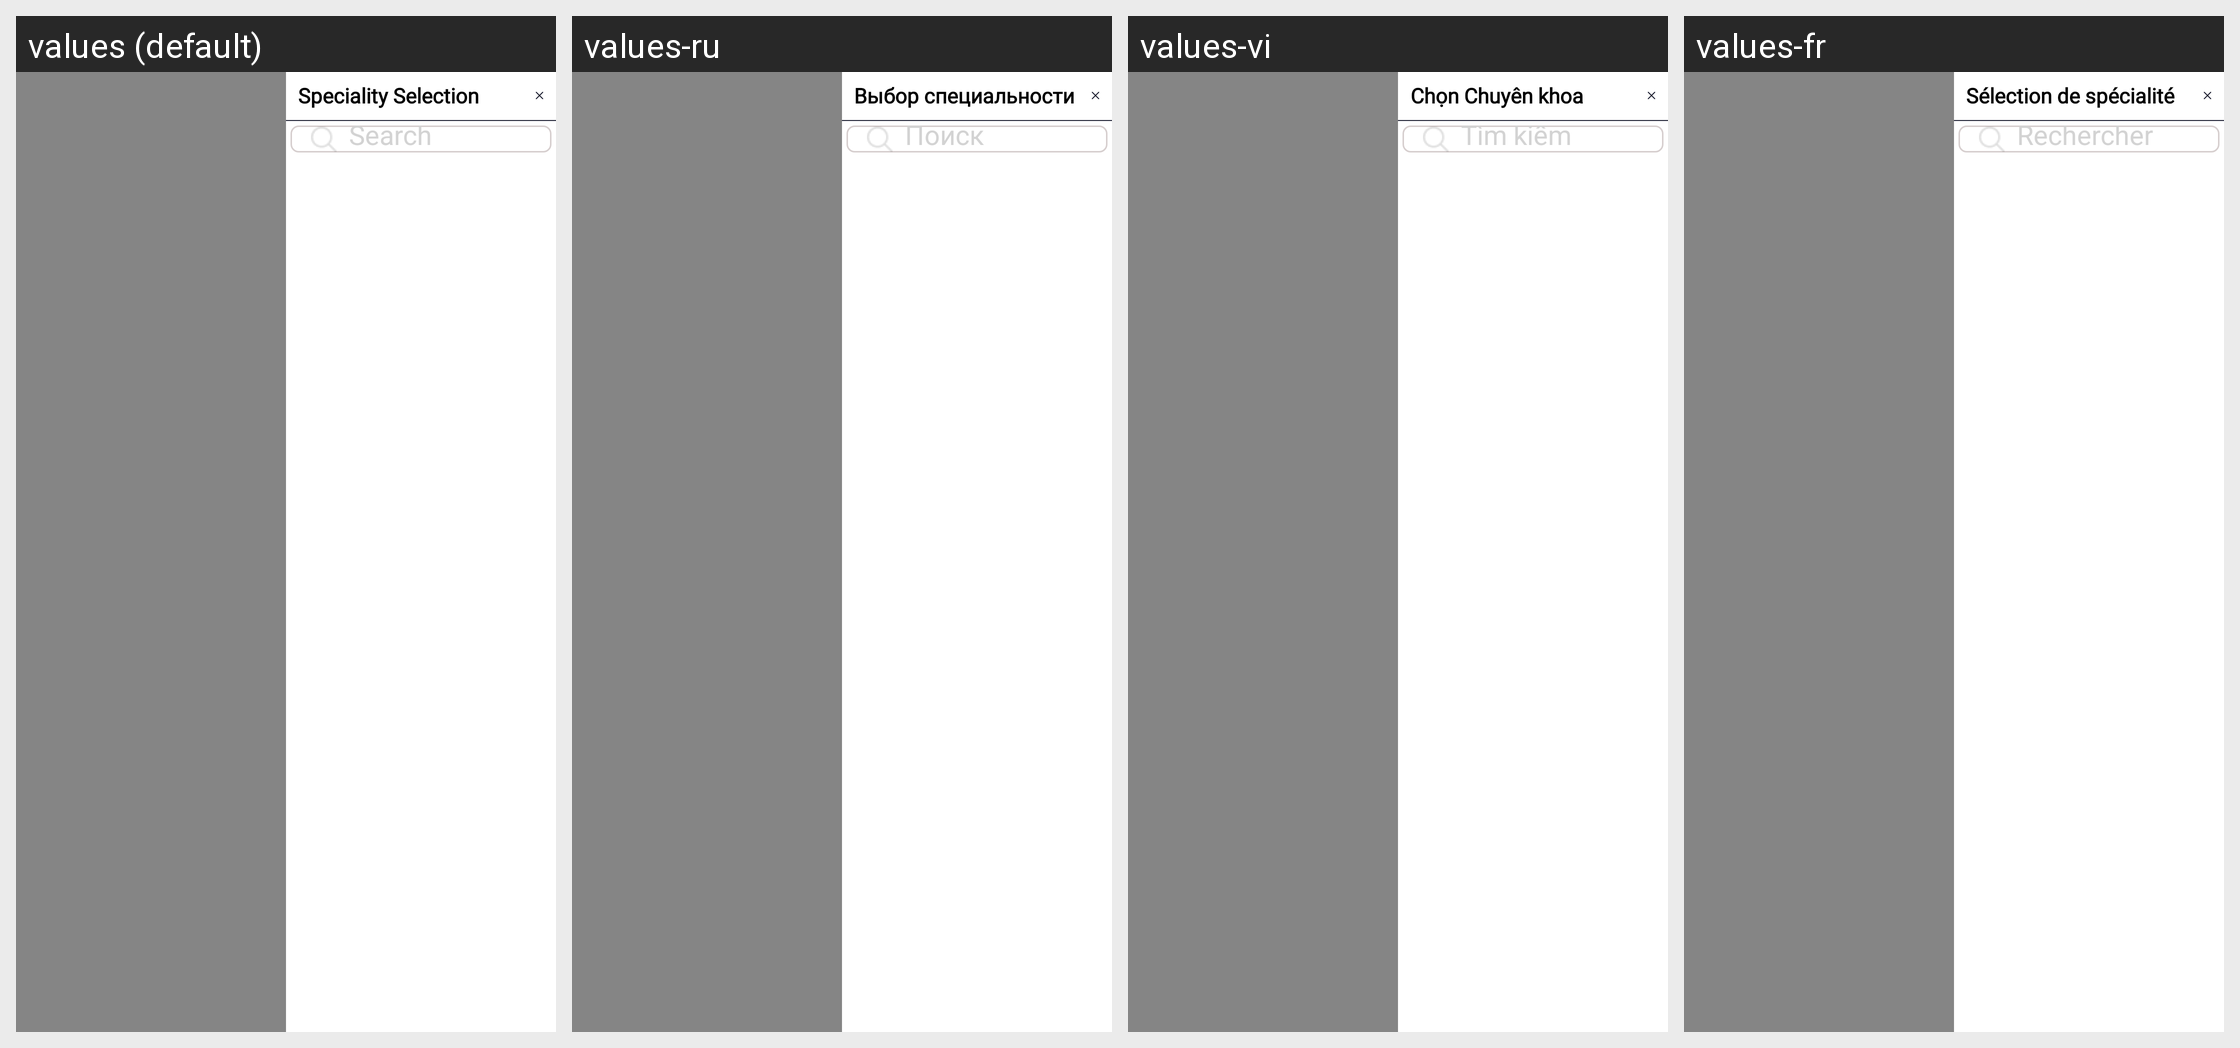

For this localized Android screen grid, give each drawn string resource with its value in every locale shown.
Android screen res/layout/fragment_chemistspeciality.xml rendered under 4 locales, left to right: values (default), values-ru, values-vi, values-fr. Device: Nexus 5 (rendered at 1080×1920; each locale shown at half size, 540×960, under a caption strip naming it); theme Theme.SANCLM.
Other locales in the repository, not shown: values-ar, values-es, values-my, values-pt, values-th, values-zh.
Strings drawn on this screen, with the default value and each locale's value (text and hints the layout hard-codes, and strings that could not be matched under every locale, appear in the picture but are not listed):

speciality_selction
  values: Speciality Selection
  values-ru: Выбор специальности
  values-vi: Chọn Chuyên khoa
  values-fr: Sélection de spécialité

search
  values: Search
  values-ru: Поиск
  values-vi: Tìm kiếm
  values-fr: Rechercher
